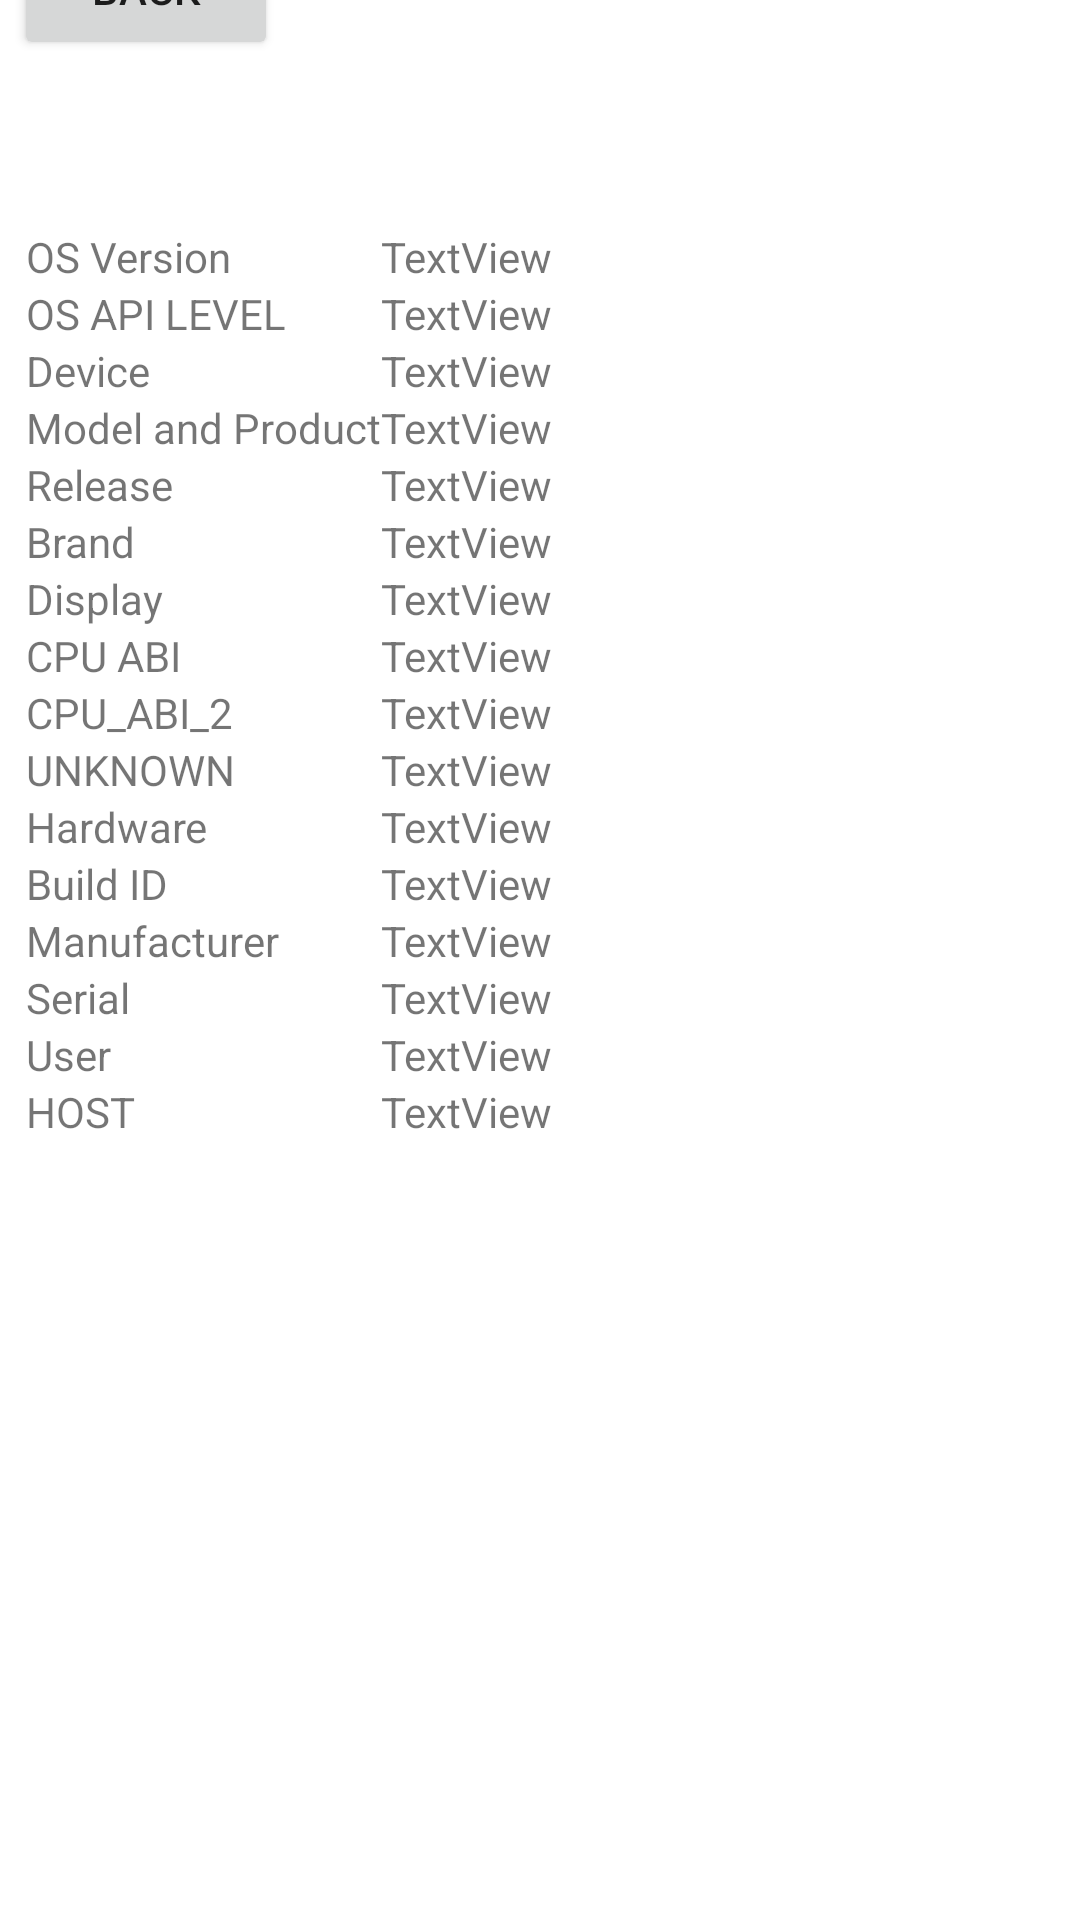

This screen was rendered from an Android layout file. Write that file and the resources it references.
<!-- AndroidManifest.xml: application theme Theme.CLU -->
<!-- res/layout/activity_dev_info.xml -->
<?xml version="1.0" encoding="utf-8"?>
<androidx.constraintlayout.widget.ConstraintLayout xmlns:android="http://schemas.android.com/apk/res/android"
    xmlns:app="http://schemas.android.com/apk/res-auto"
    xmlns:tools="http://schemas.android.com/tools"
    android:layout_width="match_parent"
    android:layout_height="match_parent"
    tools:context=".dev_info">

    <Button
        android:id="@+id/button7"
        android:layout_width="wrap_content"
        android:layout_height="wrap_content"
        android:layout_marginStart="27dp"
        android:layout_marginTop="16dp"
        android:layout_marginEnd="290dp"
        android:layout_marginBottom="13dp"
        android:onClick="back_to_main_menu"
        android:text="@string/back"
        app:layout_constraintBottom_toTopOf="@+id/scrollView3"
        app:layout_constraintEnd_toEndOf="parent"
        app:layout_constraintStart_toStartOf="parent"
        app:layout_constraintTop_toTopOf="parent" />

    <ScrollView
        android:id="@+id/scrollView3"
        android:layout_width="344dp"
        android:layout_height="577dp"
        android:layout_marginStart="2dp"
        android:layout_marginTop="43dp"
        android:layout_marginEnd="1dp"
        android:layout_marginBottom="31dp"
        app:layout_constraintBottom_toBottomOf="parent"
        app:layout_constraintEnd_toEndOf="parent"
        app:layout_constraintStart_toStartOf="parent"
        app:layout_constraintTop_toBottomOf="@+id/button7">

        <TableLayout
            android:id="@+id/table"
            android:layout_width="match_parent"
            android:layout_height="wrap_content">

            <TableRow
                android:layout_width="match_parent"
                android:layout_height="match_parent">

                <TextView
                    android:id="@+id/os_version"
                    android:layout_width="wrap_content"
                    android:layout_height="wrap_content"
                    android:text="@string/os_version" />

                <TextView
                    android:id="@+id/os_version_tb"
                    android:layout_width="wrap_content"
                    android:layout_height="wrap_content"
                    android:text="@string/textview" />
            </TableRow>

            <TableRow
                android:layout_width="match_parent"
                android:layout_height="match_parent">

                <TextView
                    android:id="@+id/os_api"
                    android:layout_width="wrap_content"
                    android:layout_height="wrap_content"
                    android:text="@string/os_api_level" />

                <TextView
                    android:id="@+id/os_api_level_tb"
                    android:layout_width="wrap_content"
                    android:layout_height="wrap_content"
                    android:text="@string/textview" />
            </TableRow>

            <TableRow
                android:layout_width="match_parent"
                android:layout_height="match_parent">

                <TextView
                    android:id="@+id/device"
                    android:layout_width="wrap_content"
                    android:layout_height="wrap_content"
                    android:text="@string/device" />

                <TextView
                    android:id="@+id/device_tb"
                    android:layout_width="wrap_content"
                    android:layout_height="wrap_content"
                    android:text="@string/textview" />
            </TableRow>

            <TableRow
                android:layout_width="match_parent"
                android:layout_height="match_parent">

                <TextView
                    android:id="@+id/model_product"
                    android:layout_width="wrap_content"
                    android:layout_height="wrap_content"
                    android:text="@string/model_and_product" />

                <TextView
                    android:id="@+id/model_product_tb"
                    android:layout_width="wrap_content"
                    android:layout_height="wrap_content"
                    android:text="@string/textview" />
            </TableRow>

            <TableRow
                android:layout_width="match_parent"
                android:layout_height="match_parent">

                <TextView
                    android:id="@+id/release"
                    android:layout_width="wrap_content"
                    android:layout_height="wrap_content"
                    android:text="@string/release" />

                <TextView
                    android:id="@+id/release_tb"
                    android:layout_width="wrap_content"
                    android:layout_height="wrap_content"
                    android:text="@string/textview" />
            </TableRow>

            <TableRow
                android:layout_width="match_parent"
                android:layout_height="match_parent">

                <TextView
                    android:id="@+id/brand"
                    android:layout_width="wrap_content"
                    android:layout_height="wrap_content"
                    android:text="@string/brand" />

                <TextView
                    android:id="@+id/brand_tb"
                    android:layout_width="wrap_content"
                    android:layout_height="wrap_content"
                    android:text="@string/textview" />
            </TableRow>

            <TableRow
                android:layout_width="match_parent"
                android:layout_height="match_parent">

                <TextView
                    android:id="@+id/display"
                    android:layout_width="wrap_content"
                    android:layout_height="wrap_content"
                    android:text="@string/display" />

                <TextView
                    android:id="@+id/display_tb"
                    android:layout_width="wrap_content"
                    android:layout_height="wrap_content"
                    android:text="@string/textview" />
            </TableRow>

            <TableRow
                android:layout_width="match_parent"
                android:layout_height="match_parent">

                <TextView
                    android:id="@+id/cpu_abi"
                    android:layout_width="wrap_content"
                    android:layout_height="wrap_content"
                    android:text="@string/cpu_abi" />

                <TextView
                    android:id="@+id/cpu_abi_tb"
                    android:layout_width="wrap_content"
                    android:layout_height="wrap_content"
                    android:text="@string/textview" />
            </TableRow>

            <TableRow
                android:layout_width="match_parent"
                android:layout_height="match_parent">

                <TextView
                    android:id="@+id/cpu_abi_2"
                    android:layout_width="wrap_content"
                    android:layout_height="wrap_content"
                    android:text="@string/cpu_abi_2" />

                <TextView
                    android:id="@+id/cpu_abi_2_tb"
                    android:layout_width="wrap_content"
                    android:layout_height="wrap_content"
                    android:text="@string/textview" />
            </TableRow>

            <TableRow
                android:layout_width="match_parent"
                android:layout_height="match_parent">

                <TextView
                    android:id="@+id/unknown"
                    android:layout_width="wrap_content"
                    android:layout_height="wrap_content"
                    android:text="@string/unknown" />

                <TextView
                    android:id="@+id/unknown_tb"
                    android:layout_width="wrap_content"
                    android:layout_height="wrap_content"
                    android:text="@string/textview" />
            </TableRow>

            <TableRow
                android:layout_width="match_parent"
                android:layout_height="match_parent">

                <TextView
                    android:id="@+id/hardware"
                    android:layout_width="wrap_content"
                    android:layout_height="wrap_content"
                    android:text="@string/hardware" />

                <TextView
                    android:id="@+id/hardware_tb"
                    android:layout_width="wrap_content"
                    android:layout_height="wrap_content"
                    android:text="@string/textview" />
            </TableRow>

            <TableRow
                android:layout_width="match_parent"
                android:layout_height="match_parent">

                <TextView
                    android:id="@+id/build_id"
                    android:layout_width="wrap_content"
                    android:layout_height="wrap_content"
                    android:text="@string/build_id" />

                <TextView
                    android:id="@+id/build_id_tab"
                    android:layout_width="wrap_content"
                    android:layout_height="wrap_content"
                    android:text="@string/textview" />
            </TableRow>

            <TableRow
                android:layout_width="match_parent"
                android:layout_height="match_parent">

                <TextView
                    android:id="@+id/manufacturer"
                    android:layout_width="wrap_content"
                    android:layout_height="wrap_content"
                    android:text="@string/manufacturer" />

                <TextView
                    android:id="@+id/manufacturer_tab"
                    android:layout_width="wrap_content"
                    android:layout_height="wrap_content"
                    android:text="@string/textview" />
            </TableRow>

            <TableRow
                android:layout_width="match_parent"
                android:layout_height="match_parent">

                <TextView
                    android:id="@+id/serial"
                    android:layout_width="wrap_content"
                    android:layout_height="wrap_content"
                    android:text="@string/serial" />

                <TextView
                    android:id="@+id/serial_tab"
                    android:layout_width="wrap_content"
                    android:layout_height="wrap_content"
                    android:text="@string/textview" />
            </TableRow>

            <TableRow
                android:layout_width="match_parent"
                android:layout_height="match_parent">

                <TextView
                    android:id="@+id/user"
                    android:layout_width="wrap_content"
                    android:layout_height="wrap_content"
                    android:text="@string/user" />

                <TextView
                    android:id="@+id/user_tab"
                    android:layout_width="wrap_content"
                    android:layout_height="wrap_content"
                    android:text="@string/textview" />
            </TableRow>

            <TableRow
                android:layout_width="match_parent"
                android:layout_height="match_parent">

                <TextView
                    android:id="@+id/host"
                    android:layout_width="wrap_content"
                    android:layout_height="wrap_content"
                    android:text="@string/host" />

                <TextView
                    android:id="@+id/host_tab"
                    android:layout_width="wrap_content"
                    android:layout_height="wrap_content"
                    android:text="@string/textview" />
            </TableRow>

        </TableLayout>
    </ScrollView>
</androidx.constraintlayout.widget.ConstraintLayout>
<!-- resources referenced by this layout -->
<resources>
  <string name="back">BACK</string>
  <string name="brand">Brand</string>
  <string name="build_id">Build ID</string>
  <string name="cpu_abi">CPU ABI</string>
  <string name="cpu_abi_2">CPU_ABI_2</string>
  <string name="device">Device</string>
  <string name="display">Display</string>
  <string name="hardware">Hardware</string>
  <string name="host">HOST</string>
  <string name="manufacturer">Manufacturer</string>
  <string name="model_and_product">Model and Product    </string>
  <string name="os_api_level">OS API LEVEL</string>
  <string name="os_version">OS Version</string>
  <string name="release">Release</string>
  <string name="serial">Serial</string>
  <string name="textview">TextView</string>
  <string name="unknown">UNKNOWN</string>
  <string name="user">User</string>
  <style name="Theme.CLU" parent="Theme.MaterialComponents.DayNight.DarkActionBar">
          
          <item name="colorPrimary">@color/purple_500</item>
          <item name="colorPrimaryVariant">@color/purple_700</item>
          <item name="colorOnPrimary">@color/white</item>
          
          <item name="colorSecondary">@color/teal_200</item>
          <item name="colorSecondaryVariant">@color/teal_700</item>
          <item name="colorOnSecondary">@color/black</item>
          
          <item name="android:statusBarColor" tools:targetApi="l">?attr/colorPrimaryVariant</item>
          
      </style>
  <!-- not gathered from this repository: default colours our renderer supplied (Android Studio template values) -->
  <color name="purple_500">#FF6200EE</color>
  <color name="purple_700">#FF3700B3</color>
  <color name="teal_200">#FF03DAC5</color>
  <color name="teal_700">#FF018786</color>
  <color name="black">#FF000000</color>
  <color name="white">#FFFFFFFF</color>
</resources>
